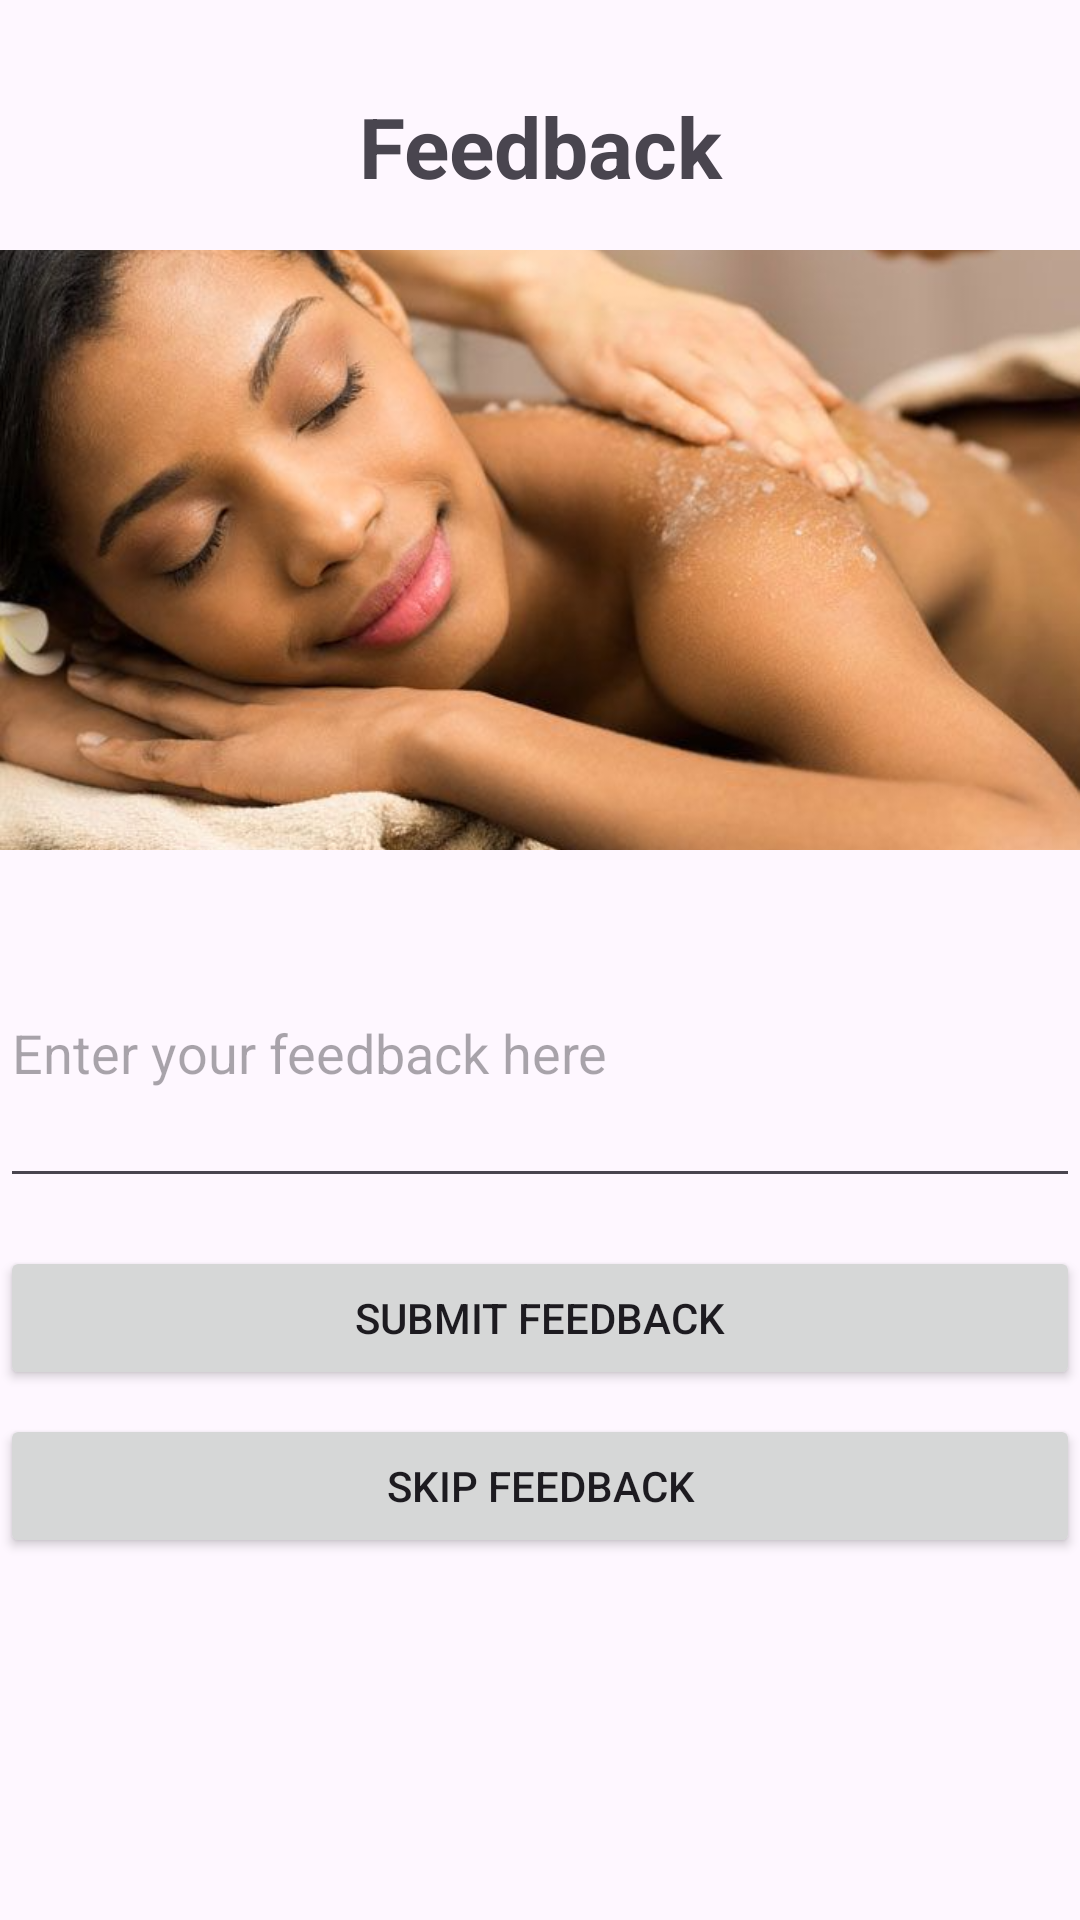

Here is an Android app screen rendered from its layout file. Give the layout XML and the strings, colors and styles it references.
<!-- AndroidManifest.xml: application theme Theme.SulochanaSalon -->
<!-- res/layout/activity_feedback.xml -->
<?xml version="1.0" encoding="utf-8"?>
<LinearLayout xmlns:android="http://schemas.android.com/apk/res/android"
    xmlns:app="http://schemas.android.com/apk/res-auto"
    xmlns:tools="http://schemas.android.com/tools"
    android:id="@+id/main"
    android:layout_width="match_parent"
    android:layout_height="match_parent"
    android:orientation="vertical"
    tools:context=".FeedbackActivity">

    
    <TextView
        android:id="@+id/feedbackHeading"
        android:layout_width="match_parent"
        android:layout_height="wrap_content"
        android:text="Feedback"
        android:textSize="28sp"
        android:layout_marginTop="30dp"
        android:textStyle="bold"
        android:gravity="center"
        android:layout_marginBottom="16dp" />

    
    <FrameLayout
        android:layout_width="match_parent"
        android:layout_height="200dp"
        android:layout_marginBottom="16dp">

        <ImageView
            android:id="@+id/feedbackImageView"
            android:layout_width="match_parent"
            android:layout_height="match_parent"
            android:src="@drawable/feedback"
            android:scaleType="centerCrop"
            android:contentDescription="Feedback Image"
            android:background="@drawable/rounded_image_background" />
    </FrameLayout>

    
    <EditText
        android:id="@+id/feedbackEditText"
        android:layout_width="match_parent"
        android:layout_height="wrap_content"
        android:hint="Enter your feedback here"
        android:inputType="textMultiLine"
        android:orientation="vertical"
        android:minHeight="100dp"
        android:layout_marginBottom="16dp"/>

    
    <Button
        android:id="@+id/submitFeedbackButton"
        android:layout_width="match_parent"
        android:layout_height="wrap_content"
        android:text="Submit Feedback"
        android:layout_marginBottom="8dp"/>

    
    <Button
        android:id="@+id/skipFeedbackButton"
        android:layout_width="match_parent"
        android:layout_height="wrap_content"
        android:text="Skip Feedback"/>

</LinearLayout>
<!-- resources referenced by this layout -->
<resources>
  <!-- drawable feedback: png bitmap (drawable, 633076 bytes) -->
  <!-- drawable rounded_image_background (drawable) -->
  <?xml version="1.0" encoding="utf-8"?>
  <shape xmlns:android="http://schemas.android.com/apk/res/android"
      android:shape="rectangle">
  
      
      <corners android:radius="30dp" />
  
      
      <stroke android:width="5dp" android:color="@android:color/darker_gray" />
  
      
      <solid android:color="@android:color/white" />
  </shape>
  <style name="Theme.SulochanaSalon" parent="Base.Theme.SulochanaSalon" />
  <style name="Base.Theme.SulochanaSalon" parent="Theme.Material3.DayNight.NoActionBar">
          
          
      </style>
</resources>
